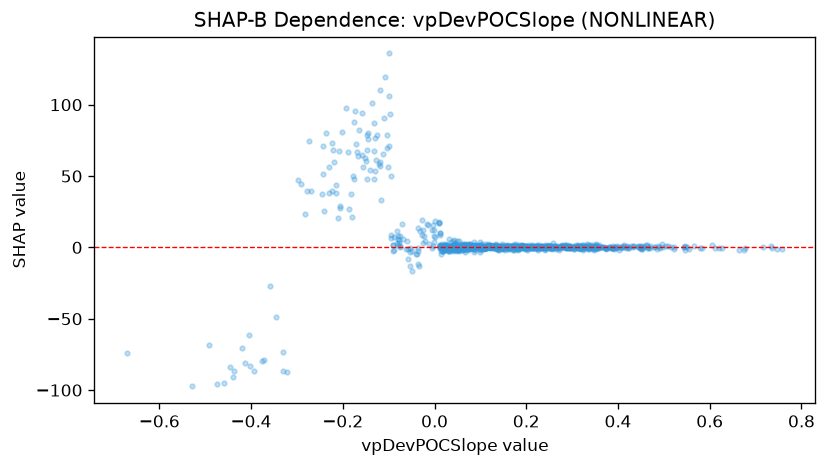

Values plotted in this chart, from the file beside it:
feature_value, shap_value
0.2213, -0.06632
0.1556, 0.2227
0.3272, -0.1369
0.2955, 0.7141
0.2936, 1.011
0.2336, 0.2426
0.1098, 0.6266
0.3433, -0.5094
0.0285, 0.3305
0.1451, 1.05
0.4484, 1.074
0.0317, 5.793
0.1105, 0.4845
0.3107, 0.9222
0.2094, 0.1275
0.1095, 0.8461
0.0466, -0.1127
0.1349, 0.9165
0.0307, -0.6686
0.2004, 1.235
0.2424, -0.08663
0.0775, 0.5246
0.0394, -0.3004
0.2152, 0.7313
0.0773, 1.292
0.0118, 0.9418
0.1955, 0.547
0.3375, 1.54
0.0898, 0.07652
0.4501, -0.634
0.51, 0.6594
0.0846, 0.6096
0.0445, 2.468
0.0544, 0.3637
0.2418, 0.08698
0.0392, -0.9618
0.2022, 0.1648
0.3128, 1.018
0.099, -1.985
0.2333, 0.7694
0.1426, 0.7193
0.4062, -0.08601
0.4555, -0.1139
0.1479, 0.458
0.1493, 0.6218
0.0966, 1.007
0.0412, 0.1586
0.0967, 0.7387
0.0769, 0.4352
0.1128, -0.07196
0.0978, -0.3622
0.1835, 0.274
0.4342, 0.7928
0.0522, -1.109
0.165, -0.6006
0.0393, -0.1822
0.3136, 1.713
0.3988, 1.134
0.3972, -0.3943
0.3178, 0.9356
... 1,075 more rows
